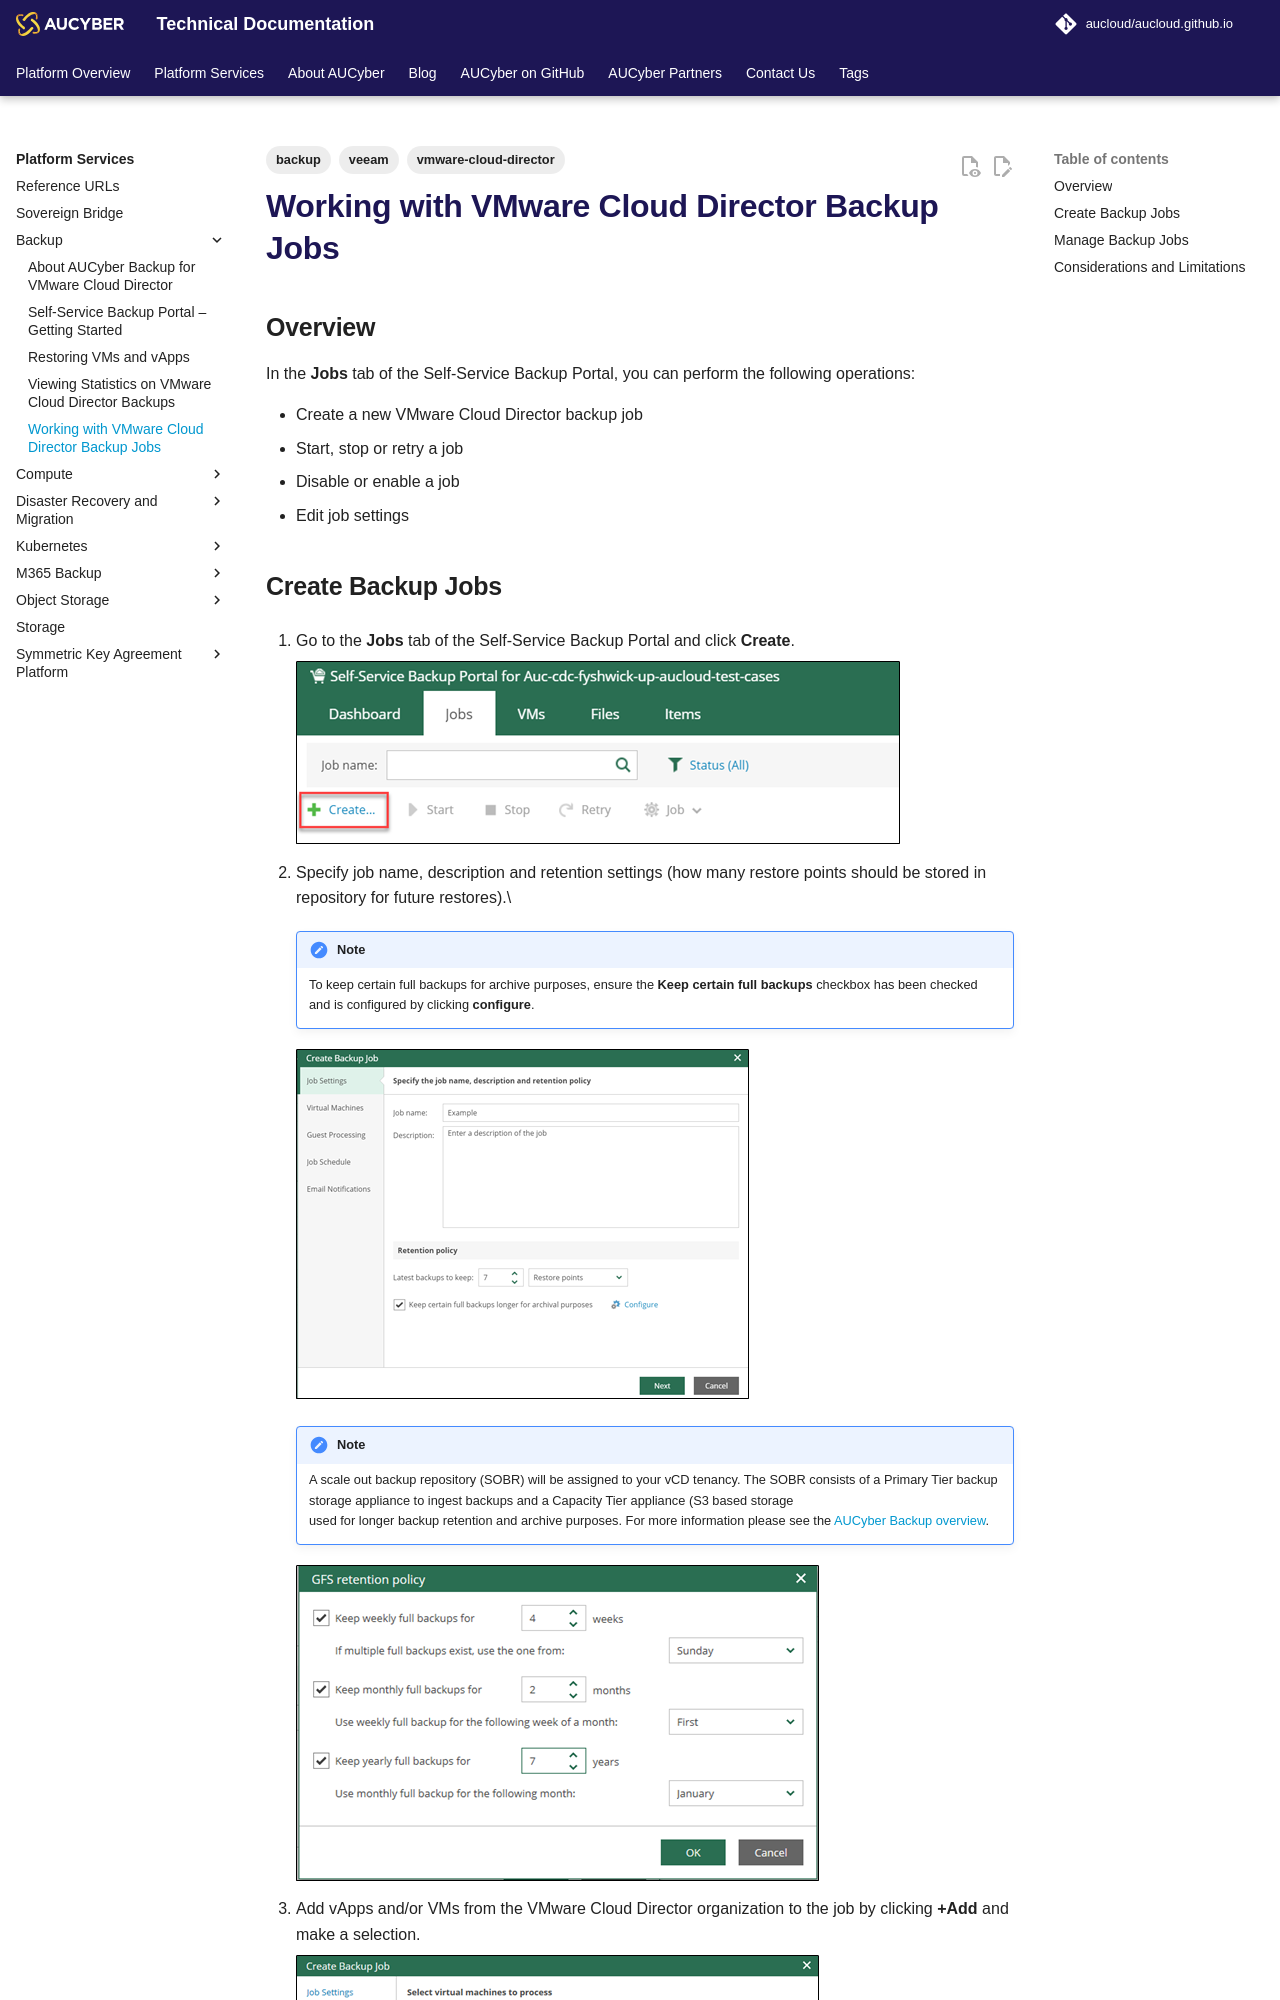

repository: aucloud/aucloud.github.io · page: latest/Platform_Services/Backup/working_with_vcd_backup_jobs/index.html · generator: mkdocs

---
title: Working with VMware Cloud Director Backup Jobs
description: Working with VMware Cloud Director Backup Jobs
tags: 
    - vmware-cloud-director
    - backup
    - veeam
---

## Overview

In the **Jobs** tab of the Self-Service Backup Portal, you can perform the following operations:

- Create a new VMware Cloud Director backup job
- Start, stop or retry a job
- Disable or enable a job
- Edit job settings
